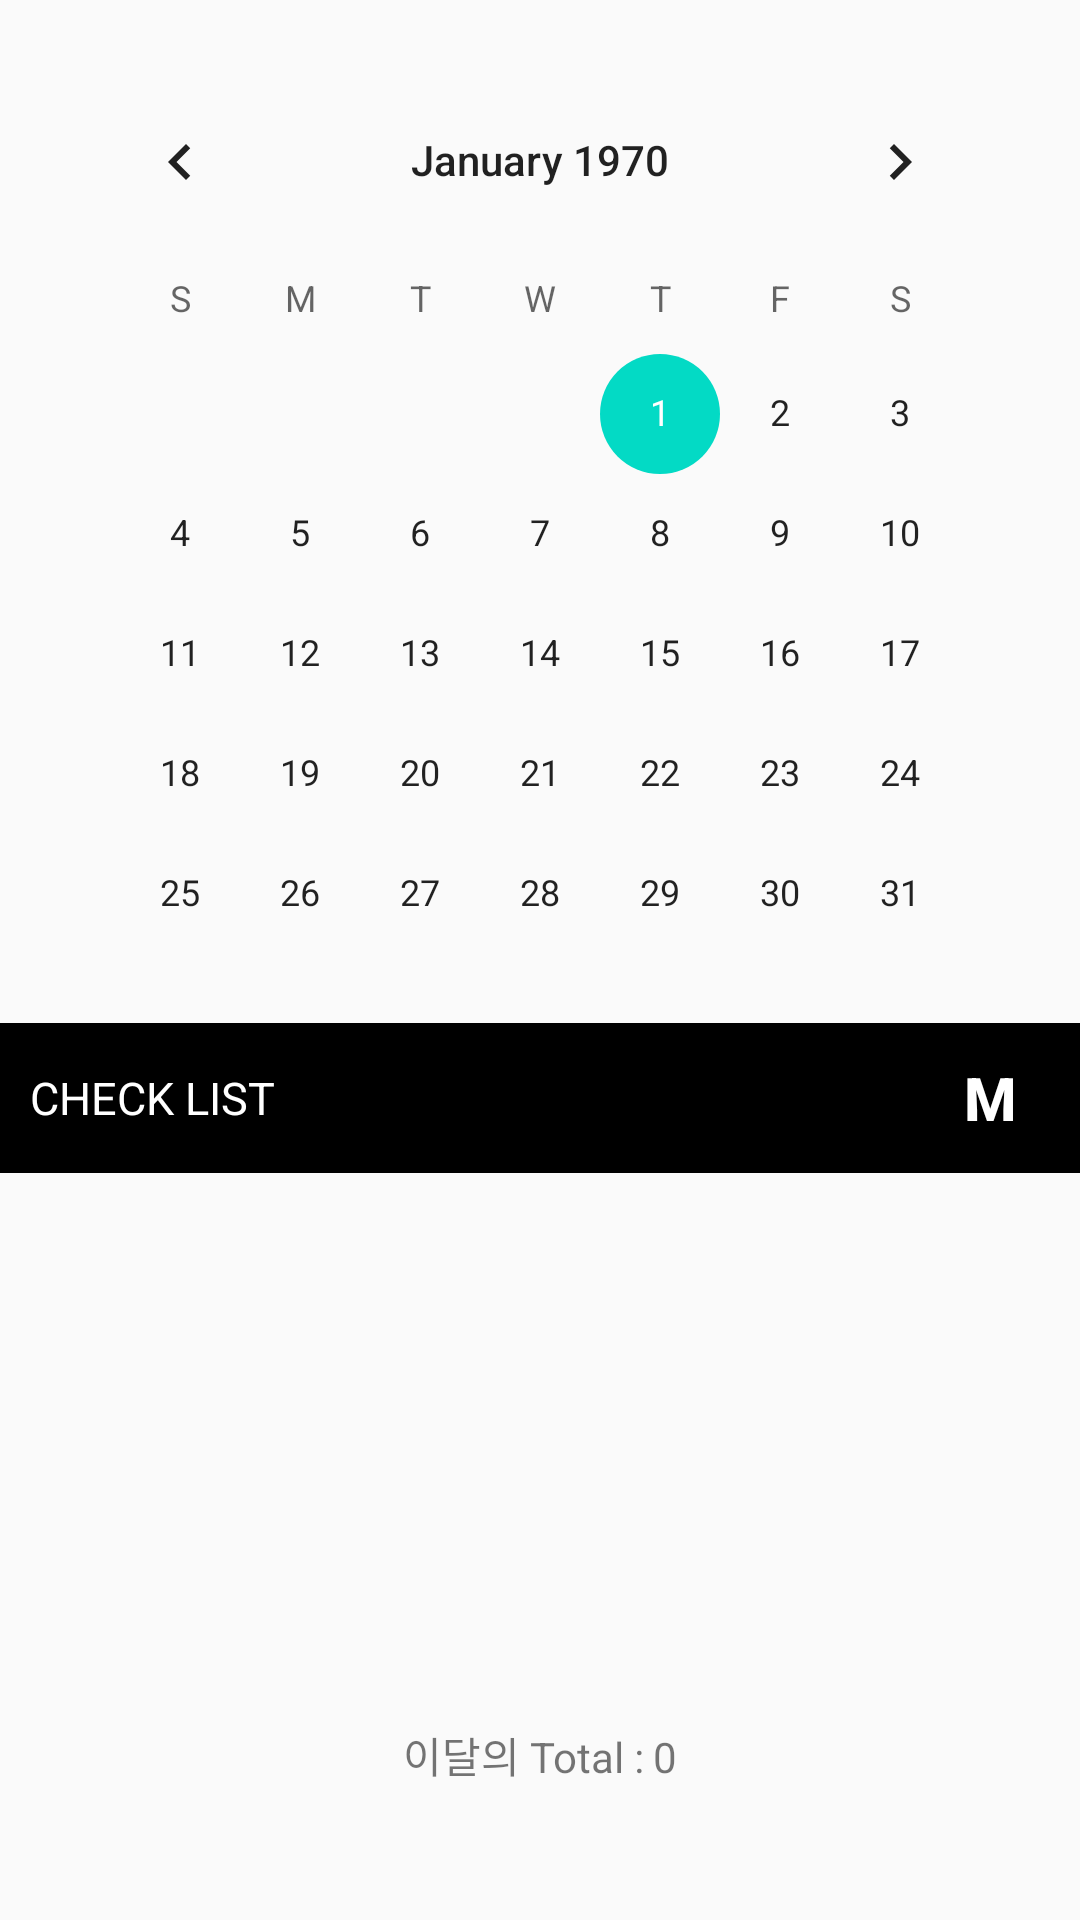

Layout XML and referenced resources for this Android screen:
<!-- AndroidManifest.xml: application theme AppTheme -->
<!-- res/layout/activity_main.xml -->
<?xml version="1.0" encoding="utf-8"?>
<LinearLayout xmlns:android="http://schemas.android.com/apk/res/android"
    xmlns:app="http://schemas.android.com/apk/res-auto"
    xmlns:tools="http://schemas.android.com/tools"
    android:layout_width="match_parent"
    android:layout_height="match_parent"
    android:orientation="vertical"
    tools:context=".MainActivity">

    <LinearLayout
        android:layout_width="match_parent"
        android:layout_height="match_parent"
        android:layout_weight="4.4"
        android:orientation="vertical">

        <TextView
            android:id="@+id/TV_MoneyCalendar"
            android:layout_width="match_parent"
            android:layout_height="match_parent"
            android:background="@android:color/background_dark"
            android:text="MONEY CALENDAR"
            android:textAlignment="center"
            android:textColor="?attr/colorBackgroundFloating"
            android:textSize="30sp"
            android:textStyle="normal" />

    </LinearLayout>

    <LinearLayout
        android:layout_width="match_parent"
        android:layout_height="match_parent"
        android:layout_weight="1.8"
        android:orientation="vertical">

        <CalendarView
            android:id="@+id/calendarView"
            android:layout_width="match_parent"
            android:layout_height="match_parent"
            android:layout_margin="20sp"
            android:gravity="center" />
    </LinearLayout>

    <LinearLayout
        android:layout_width="match_parent"
        android:layout_height="match_parent"
        android:layout_weight="1.5"
        android:orientation="vertical">

        <LinearLayout
            android:layout_width="match_parent"
            android:layout_height="100dp"
            android:layout_weight="1.2"
            android:background="@android:color/black"
            android:orientation="horizontal">

            <TextView
                android:id="@+id/btn_CheckList"
                android:layout_width="match_parent"
                android:layout_height="match_parent"
                android:layout_margin="10sp"
                android:layout_weight="0.2"
                android:gravity="center_vertical"
                android:text="CHECK LIST"
                android:textColor="@android:color/background_light"
                android:textSize="15sp" />

            <Button
                android:id="@+id/btn_Money"
                android:layout_width="match_parent"
                android:layout_height="match_parent"
                android:layout_gravity="right"
                android:layout_weight="1"
                android:background="@android:color/transparent"
                android:text="M"
                android:textColor="@android:color/background_light"
                android:textSize="20sp"
                android:textStyle="bold" />

        </LinearLayout>

        <LinearLayout
            android:layout_width="match_parent"
            android:layout_height="match_parent"
            android:layout_weight="1.2"
            android:orientation="vertical">

            <LinearLayout
                android:layout_width="match_parent"
                android:layout_height="match_parent"
                android:orientation="vertical">

                <LinearLayout
                    android:layout_width="match_parent"
                    android:layout_height="wrap_content"
                    android:orientation="horizontal">

                    <TextView
                        android:id="@+id/txt_Date"
                        android:layout_width="wrap_content"
                        android:layout_height="wrap_content"
                        android:layout_weight="1"
                        android:text="DATE"
                        android:visibility="invisible" />

                    <EditText
                        android:id="@+id/edt_Title"
                        android:layout_width="wrap_content"
                        android:layout_height="wrap_content"
                        android:layout_weight="1"
                        android:ems="10"
                        android:inputType="textPersonName"
                        android:text="Name"
                        android:visibility="invisible" />

                    <Button
                        android:id="@+id/btn_Add"
                        android:layout_width="wrap_content"
                        android:layout_height="wrap_content"
                        android:layout_weight="1"
                        android:text="추가"
                        android:visibility="invisible" />

                </LinearLayout>

                <LinearLayout
                    android:layout_width="match_parent"
                    android:layout_height="wrap_content"
                    android:layout_weight="1"
                    android:orientation="vertical">

                    <ScrollView
                        android:layout_width="match_parent"
                        android:layout_height="match_parent"
                        android:fillViewport="true">
                        <ListView
                            android:id="@+id/lst_todo"
                            android:layout_width="match_parent"
                            android:layout_height="wrap_content"/>
                    </ScrollView>
                </LinearLayout>

                <LinearLayout
                    android:layout_width="match_parent"
                    android:layout_height="wrap_content"
                    android:layout_weight="1"
                    android:orientation="horizontal">
                    <TextView
                        android:layout_width="wrap_content"
                        android:layout_height="wrap_content"
                        android:layout_weight="1"
                        android:gravity="right"
                        android:text="이달의 Total : " />
                    <TextView
                        android:id="@+id/txt_total"
                        android:layout_width="wrap_content"
                        android:layout_height="wrap_content"
                        android:layout_weight="1"
                        android:text="0" />
                </LinearLayout>
            </LinearLayout>
        </LinearLayout>

    </LinearLayout>

</LinearLayout>
<!-- resources referenced by this layout -->
<resources>
  <style name="AppTheme" parent="Theme.AppCompat.Light.DarkActionBar">
          
          <item name="colorPrimary">@color/colorBlack</item>
          <item name="colorPrimaryDark">@color/colorBlack</item>
          <item name="colorAccent">@color/colorAccent</item>
      </style>
  <!-- not gathered from this repository: default colours our renderer supplied (Android Studio template values) -->
  <color name="colorAccent">#FF03DAC5</color>
</resources>
